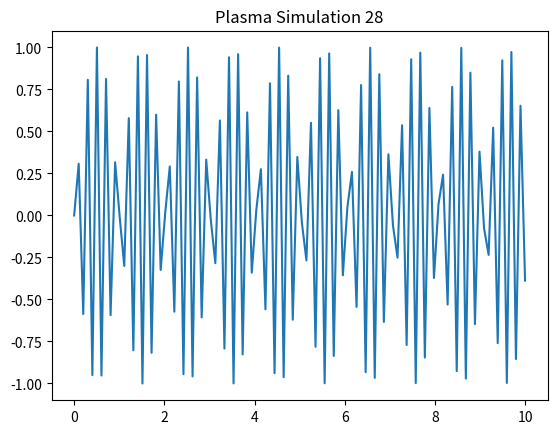

The matplotlib source for this figure:
import numpy as np
import matplotlib.pyplot as plt
x = np.linspace(0, 10, 100)
y = np.sin(x * 28)
plt.plot(x, y)
plt.title('Plasma Simulation 28')
